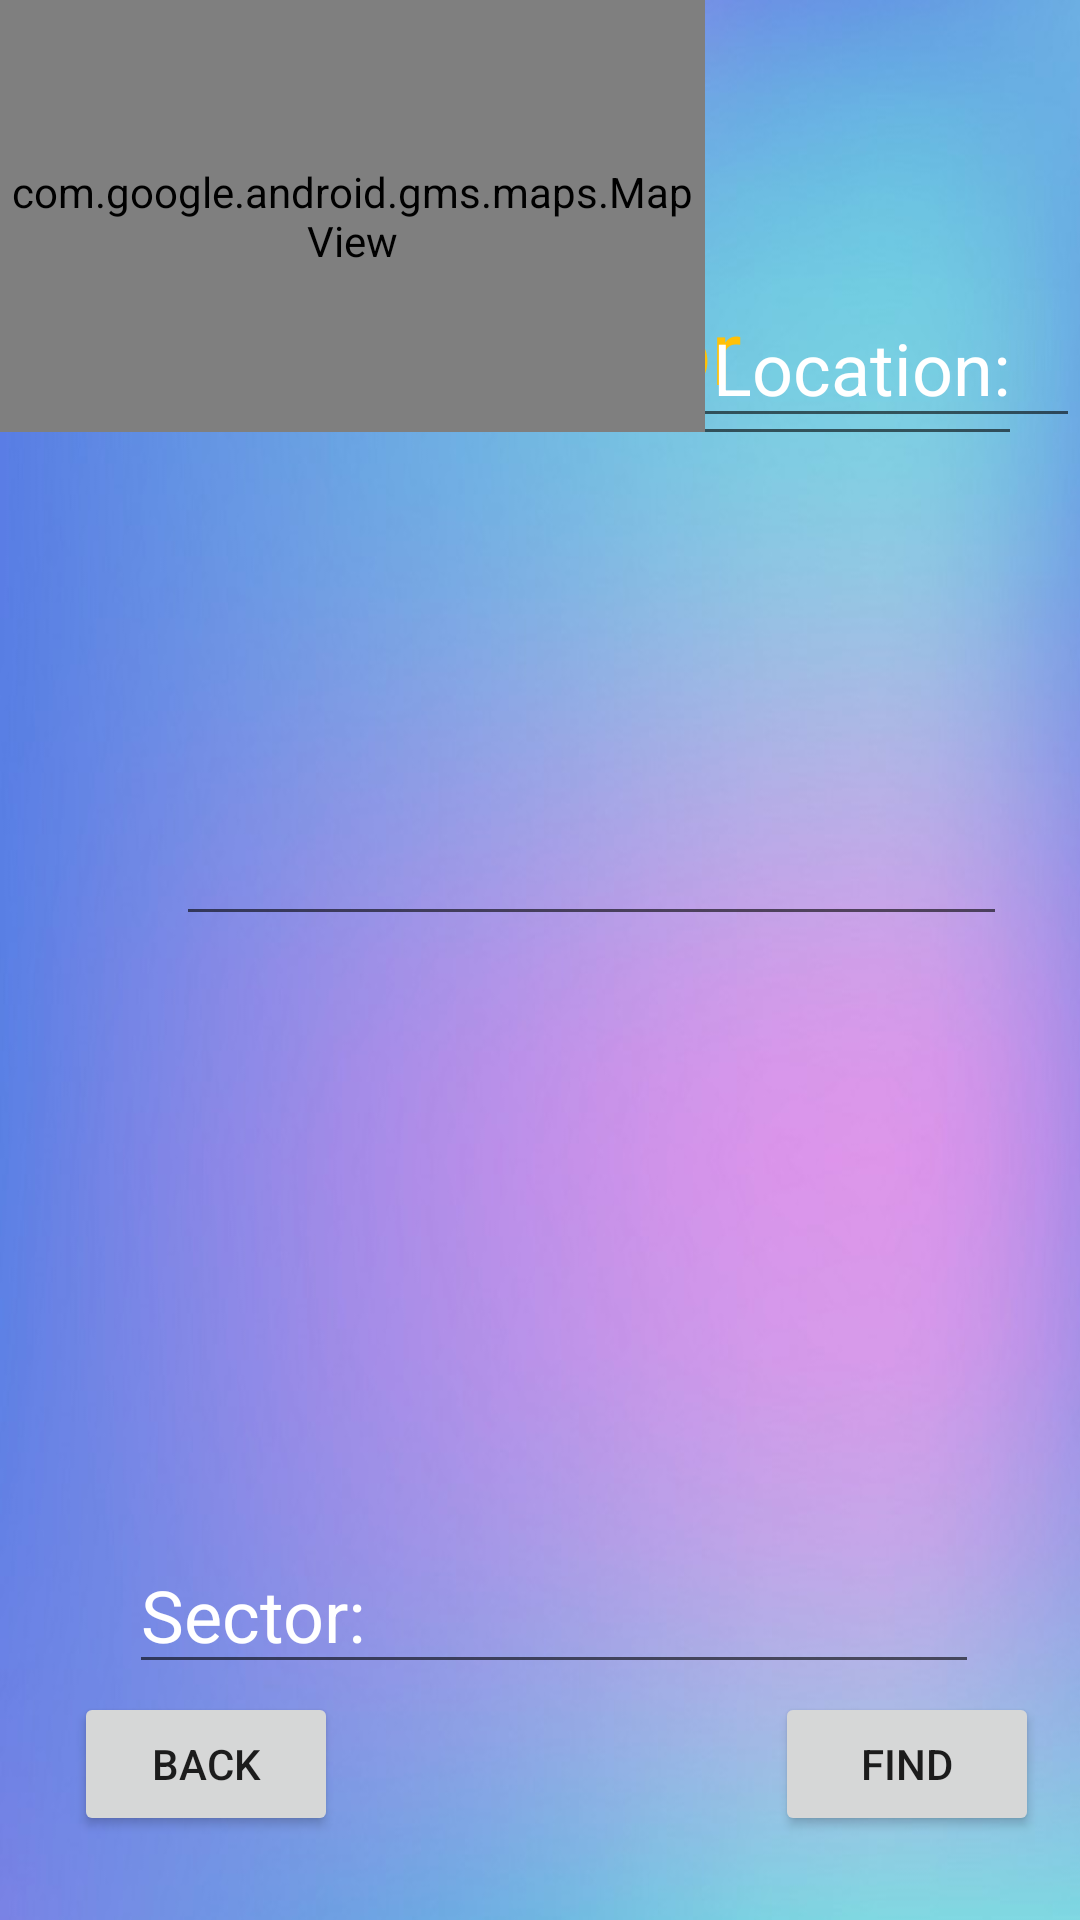

Layout XML and referenced resources for this Android screen:
<!-- AndroidManifest.xml: application theme Theme.HeartDiseasePredictionSystem -->
<!-- res/layout/activity_find_doctor_g_u_i.xml -->
<?xml version="1.0" encoding="utf-8"?>
<androidx.constraintlayout.widget.ConstraintLayout xmlns:android="http://schemas.android.com/apk/res/android"
    xmlns:app="http://schemas.android.com/apk/res-auto"
    xmlns:tools="http://schemas.android.com/tools"
    android:layout_width="match_parent"
    android:layout_height="match_parent"
    android:background="@drawable/img10"
    tools:context=".FindDoctorGUI">

    <EditText
        android:id="@+id/editTextTextPersonName5"
        android:layout_width="339dp"
        android:layout_height="62dp"
        android:layout_marginTop="84dp"
        android:ems="10"
        android:fontFamily="@font/amiko"
        android:inputType="textPersonName"
        android:text="Find Your Doctor"
        android:textColor="#FFC107"
        android:textSize="30sp"
        app:layout_constraintEnd_toEndOf="parent"
        app:layout_constraintHorizontal_bias="1.0"
        app:layout_constraintStart_toStartOf="parent"
        app:layout_constraintTop_toTopOf="parent" />

    <EditText
        android:id="@+id/editTextTextPersonName6"
        android:layout_width="308dp"
        android:layout_height="62dp"
        android:layout_marginBottom="488dp"
        android:ems="10"
        android:inputType="textPersonName"
        android:text="Enter Your Current Location:"
        android:textColor="#FFFFFF"
        android:textSize="24sp"
        app:layout_constraintBottom_toBottomOf="parent"
        app:layout_constraintEnd_toEndOf="parent"
        app:layout_constraintHorizontal_bias="0.628"
        app:layout_constraintStart_toStartOf="parent" />

    <com.google.android.material.textfield.TextInputEditText
        android:layout_width="277dp"
        android:layout_height="44dp"
        android:layout_marginTop="268dp"
        app:layout_constraintEnd_toEndOf="parent"
        app:layout_constraintHorizontal_bias="0.705"
        app:layout_constraintStart_toStartOf="parent"
        app:layout_constraintTop_toTopOf="parent" />

    <Button
        android:id="@+id/button6"
        android:layout_width="wrap_content"
        android:layout_height="wrap_content"
        android:layout_marginBottom="28dp"
        android:text="Find"
        app:layout_constraintBottom_toBottomOf="parent"
        app:layout_constraintEnd_toEndOf="parent"
        app:layout_constraintHorizontal_bias="0.95"
        app:layout_constraintStart_toStartOf="parent" />

    <Button
        android:id="@+id/button7"
        android:layout_width="wrap_content"
        android:layout_height="wrap_content"
        android:layout_marginBottom="28dp"
        android:onClick="Main"
        android:text="Back"
        app:layout_constraintBottom_toBottomOf="parent"
        app:layout_constraintEnd_toEndOf="parent"
        app:layout_constraintHorizontal_bias="0.091"
        app:layout_constraintStart_toStartOf="parent" />

    <CheckBox
        android:id="@+id/checkBox"
        android:layout_width="97dp"
        android:layout_height="41dp"
        android:buttonTint="@color/purple_500"
        android:text="Private"
        tools:layout_editor_absoluteX="276dp"
        tools:layout_editor_absoluteY="577dp" />

    <CheckBox
        android:id="@+id/checkBox2"
        android:layout_width="122dp"
        android:layout_height="43dp"
        android:buttonTint="@color/purple_500"
        android:text="Government"
        tools:layout_editor_absoluteX="131dp"
        tools:layout_editor_absoluteY="577dp" />

    <com.google.android.gms.maps.MapView
        android:id="@+id/mapView"
        android:layout_width="235dp"
        android:layout_height="144dp"
        tools:layout_editor_absoluteX="131dp"
        tools:layout_editor_absoluteY="341dp" />

    <EditText
        android:id="@+id/editTextTextPersonName9"
        android:layout_width="wrap_content"
        android:layout_height="wrap_content"
        android:layout_marginTop="512dp"
        android:ems="10"
        android:inputType="textPersonName"
        android:text="Sector:"
        android:textColor="#FFFFFF"
        android:textSize="24sp"
        app:layout_constraintEnd_toEndOf="parent"
        app:layout_constraintHorizontal_bias="0.562"
        app:layout_constraintStart_toStartOf="parent"
        app:layout_constraintTop_toTopOf="parent" />

</androidx.constraintlayout.widget.ConstraintLayout>
<!-- resources referenced by this layout -->
<resources>
  <!-- drawable img10: jpg bitmap (drawable, 81064 bytes) -->
  <style name="Theme.HeartDiseasePredictionSystem" parent="Theme.MaterialComponents.DayNight.DarkActionBar">
          
          <item name="colorPrimary">@color/purple_500</item>
          <item name="colorPrimaryVariant">@color/purple_700</item>
          <item name="colorOnPrimary">@color/white</item>
          
          <item name="colorSecondary">@color/teal_200</item>
          <item name="colorSecondaryVariant">@color/teal_700</item>
          <item name="colorOnSecondary">@color/black</item>
          
          <item name="android:statusBarColor" tools:targetApi="l">?attr/colorPrimaryVariant</item>
          
      </style>
  <!-- not gathered from this repository: default colours our renderer supplied (Android Studio template values) -->
  <color name="purple_500">#FF6200EE</color>
  <color name="purple_700">#FF3700B3</color>
  <color name="teal_200">#FF03DAC5</color>
  <color name="teal_700">#FF018786</color>
  <color name="black">#FF000000</color>
  <color name="white">#FFFFFFFF</color>
</resources>
